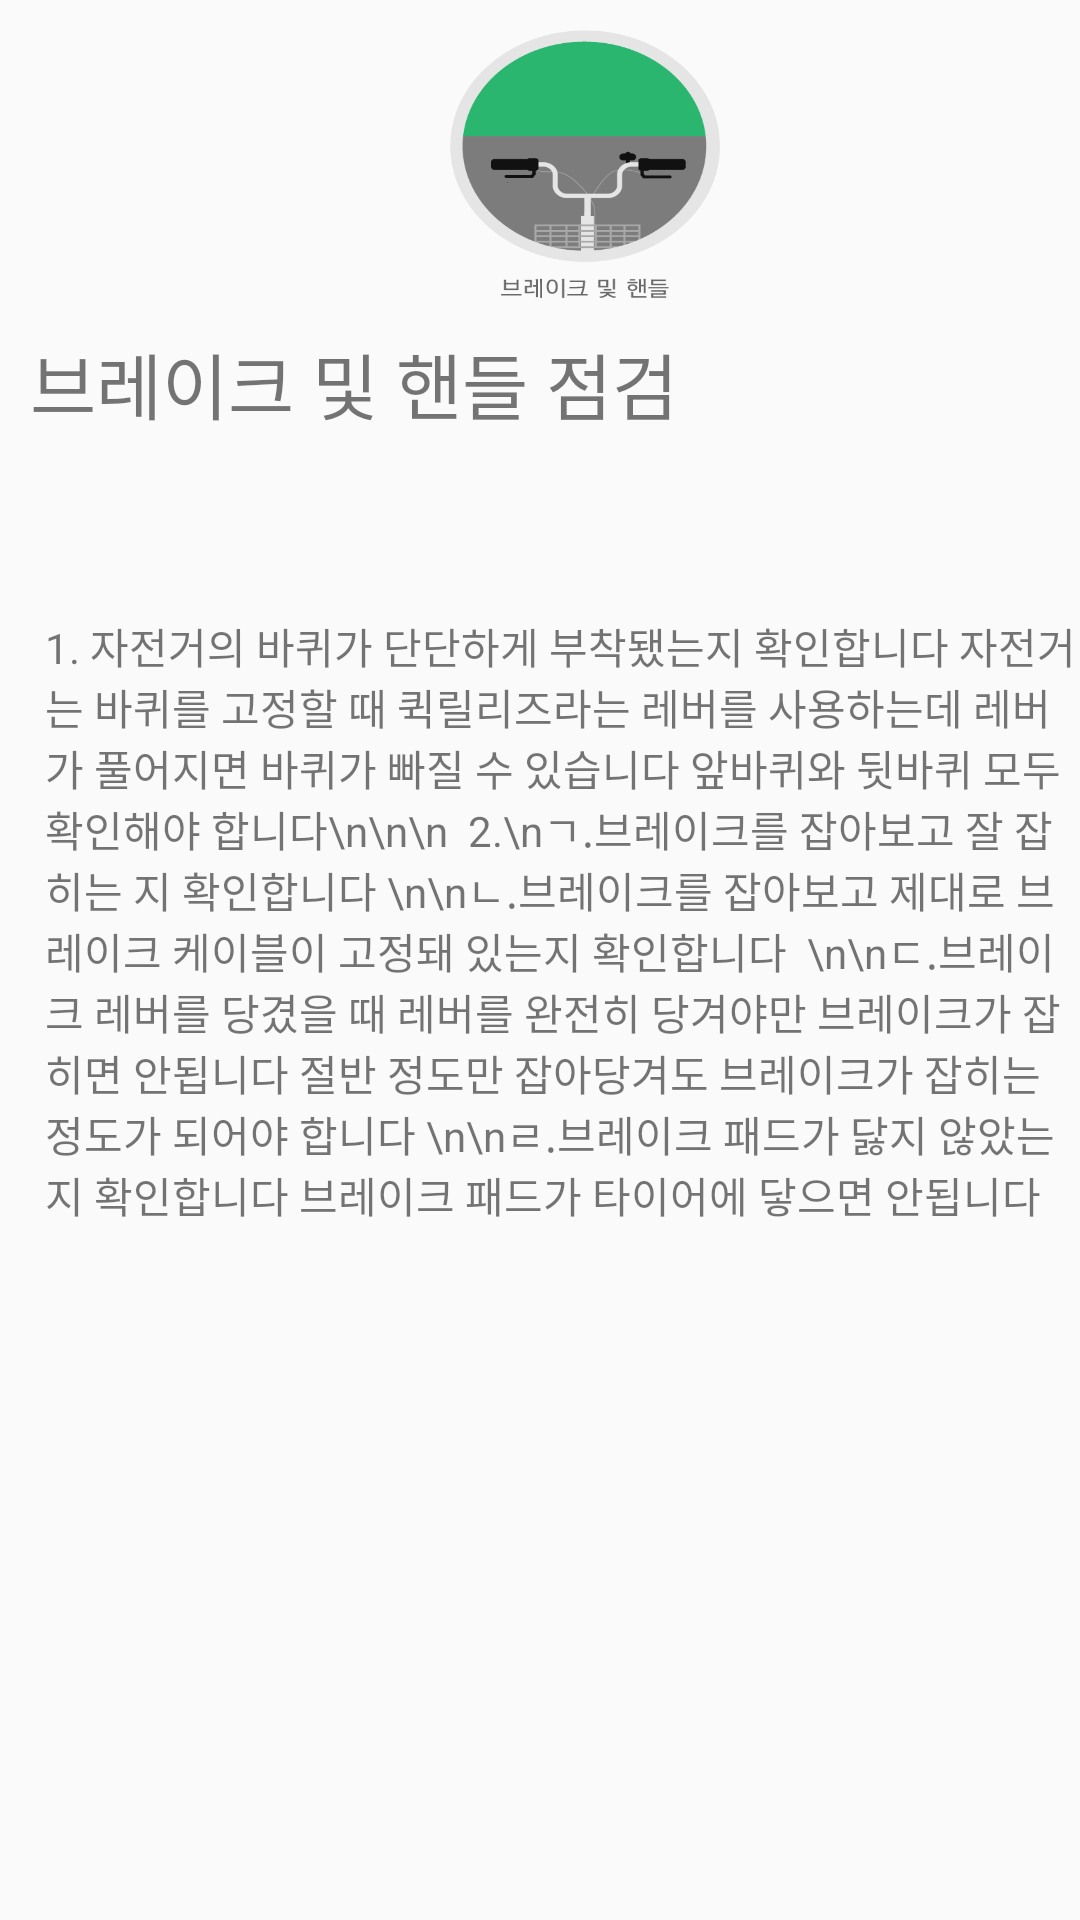

Reconstruct the res/layout file that produces this screen, plus the resources it refers to.
<!-- AndroidManifest.xml: application theme Theme.AppCompat.Light -->
<!-- res/layout/fragment_tab4_1.xml -->
<?xml version="1.0" encoding="utf-8"?>
<LinearLayout xmlns:android="http://schemas.android.com/apk/res/android"
    xmlns:app="http://schemas.android.com/apk/res-auto"
    xmlns:tools="http://schemas.android.com/tools"
    android:layout_width="match_parent"
    android:layout_height="match_parent"
    android:orientation="vertical"
    tools:context="com.example.acer.login.Profile_Tab.DD119_Related.Tab4">

    <TextView
        android:id="@+id/textView12"
        android:layout_width="90dp"
        android:layout_height="90dp"
        android:layout_marginLeft="150dp"
        android:layout_marginRight="150dp"
        android:layout_marginTop="10dp"
        android:background="@drawable/break_handle" />

    <TextView
        android:id="@+id/textView22"
        android:layout_width="match_parent"
        android:layout_height="45dp"
        android:layout_marginLeft="10dp"
        android:layout_marginStart="10dp"
        android:layout_marginTop="10dp"
        android:text="브레이크 및 핸들 점검"
        android:textSize="24sp" />

    <TextView
        android:id="@+id/textView26"
        android:layout_width="match_parent"
        android:layout_height="wrap_content"
        android:layout_marginLeft="10dp"
        android:layout_marginStart="15dp"
        android:layout_marginTop="50dp"
        android:text="1. 자전거의 바퀴가 단단하게 부착됐는지 확인합니다 자전거는 바퀴를 고정할 때 퀵릴리즈라는 레버를 사용하는데 레버가 풀어지면 바퀴가 빠질 수 있습니다 앞바퀴와 뒷바퀴 모두 확인해야 합니다\n\n\n  2.\nㄱ.브레이크를 잡아보고 잘 잡히는 지 확인합니다 \n\nㄴ.브레이크를 잡아보고 제대로 브레이크 케이블이 고정돼 있는지 확인합니다  \n\nㄷ.브레이크 레버를 당겼을 때 레버를 완전히 당겨야만 브레이크가 잡히면 안됩니다 절반 정도만 잡아당겨도 브레이크가 잡히는 정도가 되어야 합니다 \n\nㄹ.브레이크 패드가 닳지 않았는지 확인합니다 브레이크 패드가 타이어에 닿으면 안됩니다" />


</LinearLayout>
<!-- resources referenced by this layout -->
<resources>
  <!-- drawable break_handle: png bitmap (drawable, 15685 bytes) -->
</resources>
